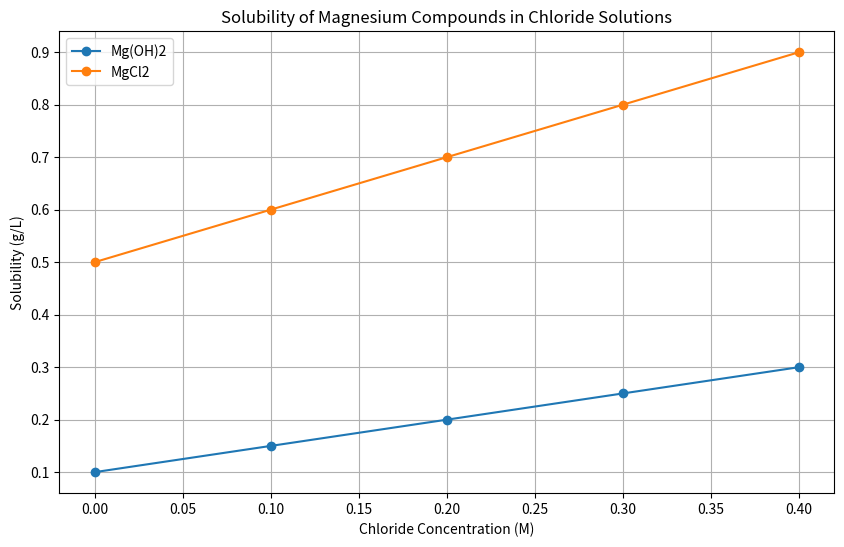

Here is the Python script that generated this plot:
import pandas as pd
import matplotlib.pyplot as plt

# Sample data for solubility of Mg(OH)2 and MgCl2 in chloride solutions
data = {'Concentration (M)': [0, 0.1, 0.2, 0.3, 0.4],
        'Mg(OH)2 Solubility (g/L)': [0.1, 0.15, 0.2, 0.25, 0.3],
        'MgCl2 Solubility (g/L)': [0.5, 0.6, 0.7, 0.8, 0.9]}

# Create DataFrame
solubility_df = pd.DataFrame(data)

# Plotting the solubility data
plt.figure(figsize=(10, 6))
plt.plot(solubility_df['Concentration (M)'], solubility_df['Mg(OH)2 Solubility (g/L)'], label='Mg(OH)2', marker='o')
plt.plot(solubility_df['Concentration (M)'], solubility_df['MgCl2 Solubility (g/L)'], label='MgCl2', marker='o')
plt.title('Solubility of Magnesium Compounds in Chloride Solutions')
plt.xlabel('Chloride Concentration (M)')
plt.ylabel('Solubility (g/L)')
plt.legend()
plt.grid()
plt.show()

# Further analysis can be added here.